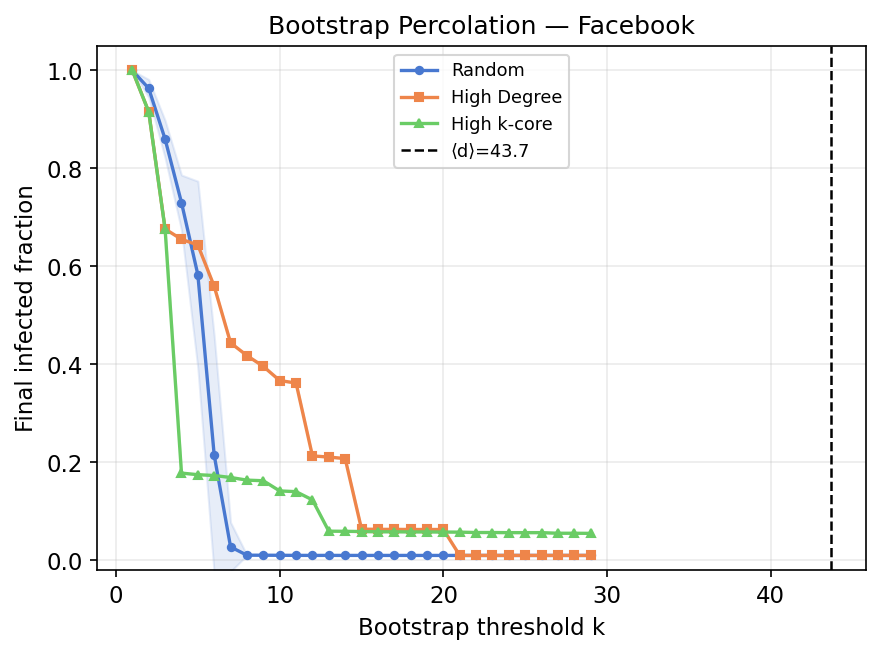

Values plotted in this chart, from the file beside it:
k, strategy, mean, std
1, random, 1.0, 0.0
2, random, 0.9634, 0.01831
3, random, 0.8599, 0.03811
4, random, 0.7305, 0.05608
5, random, 0.5833, 0.1907
6, random, 0.2146, 0.243
7, random, 0.02728, 0.05008
8, random, 0.0104, 0.0002476
9, random, 0.01035, 9.903441445902466e-05
10, random, 0.0102, 0.0001486
11, random, 0.01003, 0.0001238
12, random, 0.009953, 9.903441445902466e-05
13, random, 0.01, 0.0001213
14, random, 0.009928, 7.42758108442685e-05
15, random, 0.009953, 9.903441445902466e-05
16, random, 0.009903, 0.0
17, random, 0.009928, 7.42758108442685e-05
18, random, 0.009903, 0.0
19, random, 0.009903, 0.0
20, random, 0.009903, 0.0
21, random, 0.009903, 0.0
22, random, 0.009903, 0.0
23, random, 0.009903, 0.0
24, random, 0.009903, 0.0
25, random, 0.009903, 0.0
26, random, 0.009903, 0.0
27, random, 0.009903, 0.0
28, random, 0.009903, 0.0
29, random, 0.009903, 0.0
1, high_degree, 1.0, 0.0
2, high_degree, 0.9156, 1.1102230246251565e-16
3, high_degree, 0.6764, 1.1102230246251565e-16
4, high_degree, 0.6554, 0.0
5, high_degree, 0.6437, 0.0
6, high_degree, 0.5593, 1.1102230246251565e-16
7, high_degree, 0.4439, 0.0
8, high_degree, 0.4179, 5.551115123125783e-17
9, high_degree, 0.3959, 0.0
10, high_degree, 0.3669, 5.551115123125783e-17
11, high_degree, 0.362, 0.0
12, high_degree, 0.2132, 2.7755575615628914e-17
13, high_degree, 0.2107, 2.7755575615628914e-17
14, high_degree, 0.2077, 0.0
15, high_degree, 0.06363, 0.0
16, high_degree, 0.06313, 1.3877787807814457e-17
17, high_degree, 0.06313, 1.3877787807814457e-17
18, high_degree, 0.06289, 0.0
19, high_degree, 0.06289, 0.0
20, high_degree, 0.06289, 0.0
21, high_degree, 0.009903, 0.0
22, high_degree, 0.009903, 0.0
23, high_degree, 0.009903, 0.0
24, high_degree, 0.009903, 0.0
25, high_degree, 0.009903, 0.0
26, high_degree, 0.009903, 0.0
27, high_degree, 0.009903, 0.0
28, high_degree, 0.009903, 0.0
29, high_degree, 0.009903, 0.0
1, high_kcore, 1.0, 0.0
2, high_kcore, 0.9156, 1.1102230246251565e-16
... 27 more rows
